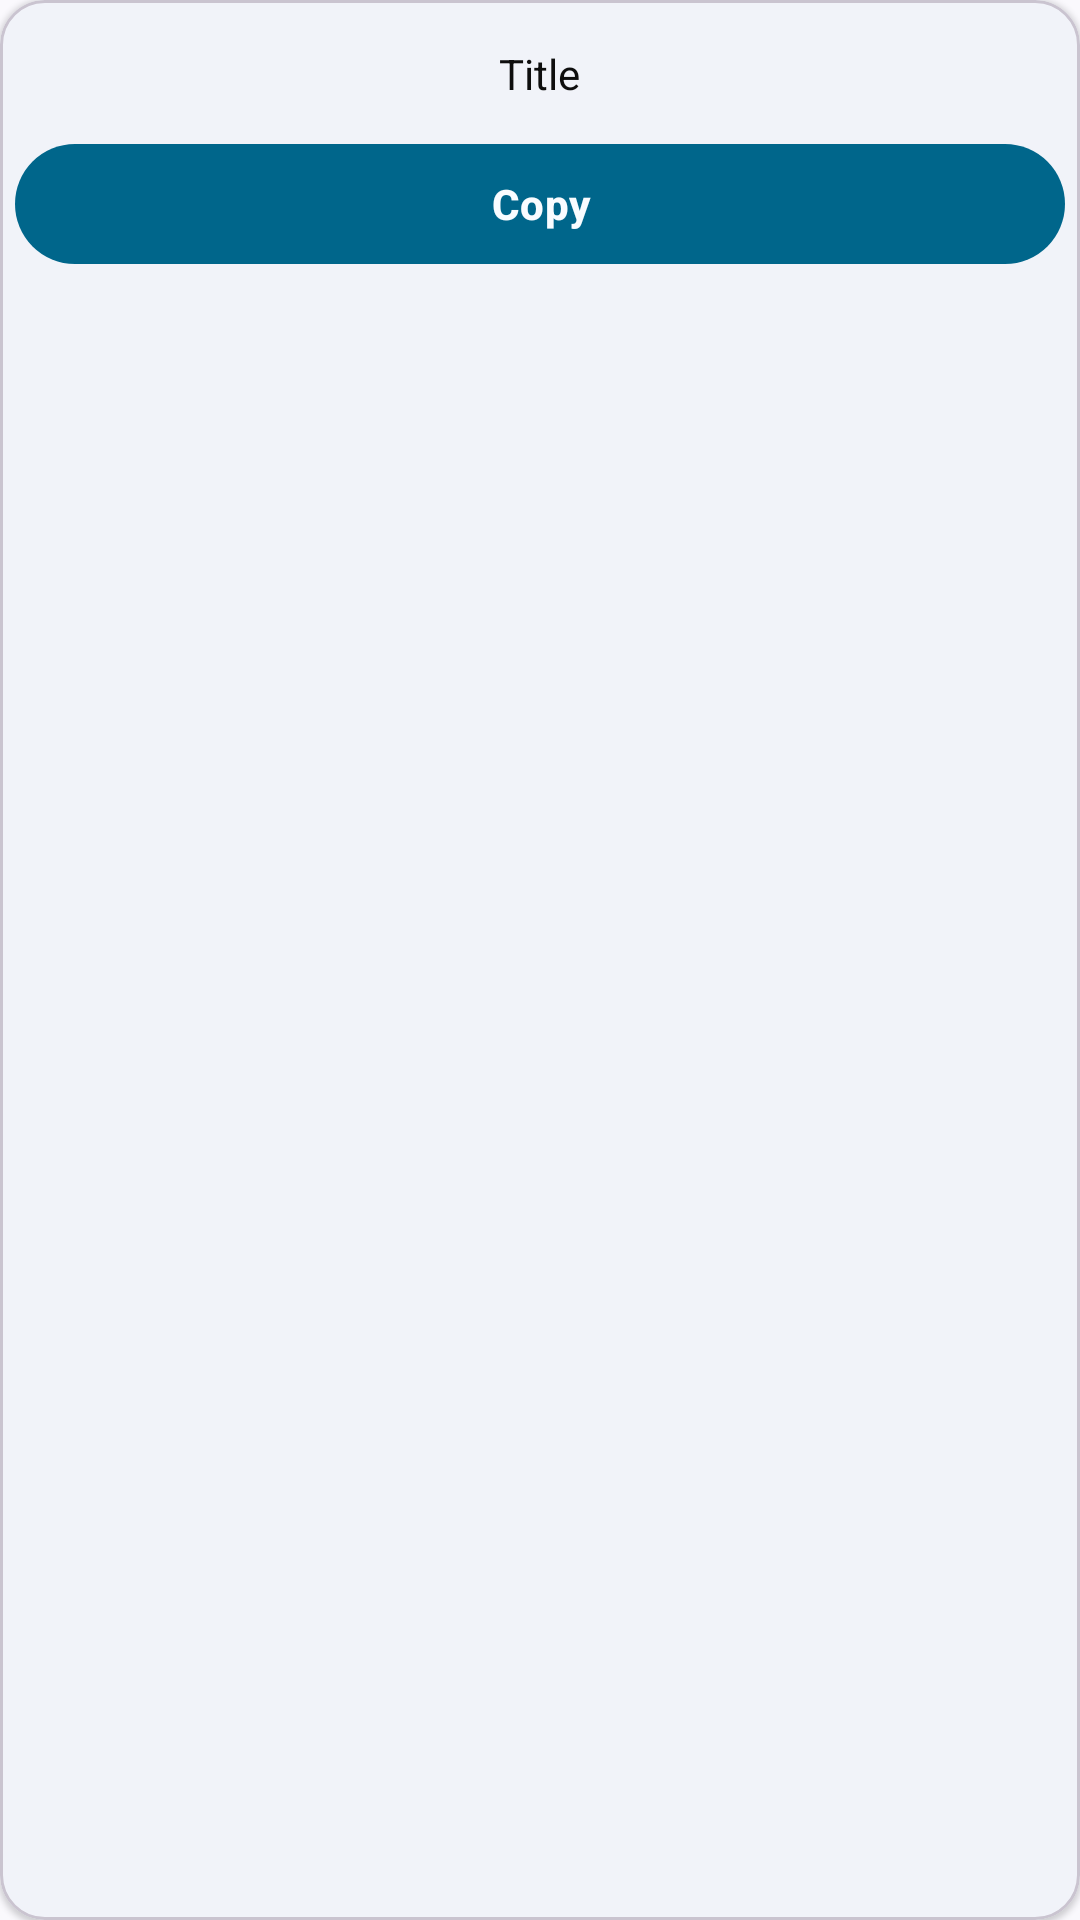

Produce the Android XML layout that renders to this screen, including the resource entries it uses.
<!-- AndroidManifest.xml: application theme Theme.Files -->
<!-- res/layout/popup_view_text_and_button.xml -->
<?xml version="1.0" encoding="utf-8"?>
<com.google.android.material.card.MaterialCardView xmlns:android="http://schemas.android.com/apk/res/android"
    xmlns:app="http://schemas.android.com/apk/res-auto"
    android:layout_width="wrap_content"
    android:layout_height="wrap_content"
    app:cardElevation="1dp"
    app:cardCornerRadius="15dp">

    <LinearLayout
        android:layout_width="match_parent"
        android:layout_height="match_parent"
        android:orientation="vertical"
        android:gravity="center"
        android:padding="5dp"
        >

        <TextView android:id="@+id/message"
            android:text="@string/title"
            android:layout_width="wrap_content"
            android:layout_height="wrap_content"
            android:padding="10dp"
            />

        <LinearLayout
            android:layout_width="match_parent"
            android:layout_height="match_parent"
            android:orientation="horizontal"
            >
            <com.google.android.material.button.MaterialButton
                android:id="@+id/btn_copy"
                android:text="@string/copy_action"
                android:textStyle="bold"
                android:gravity="center"
                android:layout_width="0dp"
                android:layout_weight="1"
                android:layout_height="wrap_content"
                />
        </LinearLayout>

    </LinearLayout>

</com.google.android.material.card.MaterialCardView>
<!-- resources referenced by this layout -->
<resources>
  <string name="copy_action">Copy</string>
  <string name="title">Title</string>
  <color name="primary">?attr/colorPrimary</color>
  <color name="on_primary">#F9FCFF</color>
  <color name="primary_container">#C1E8FF</color>
  <color name="on_primary_container">#001E2C</color>
  <color name="secondary">#4E616C</color>
  <color name="on_secondary">#F9FCFF</color>
  <color name="secondary_container">#D1E5F4</color>
  <color name="on_secondary_container">#091E28</color>
  <color name="tertiary">#605A7C</color>
  <color name="on_tertiary">#FFFBFF</color>
  <color name="tertiary_container">#E6DEFF</color>
  <color name="on_tertiary_container">#1D1736</color>
  <color name="error">#BA1A1A</color>
  <color name="error_container">#FFDAD6</color>
  <color name="on_error">#FFFFFF</color>
  <color name="on_error_container">#410002</color>
  <color name="background">#F9FCFF</color>
  <color name="on_background">#1B1B1F</color>
  <color name="surface">#F9FCFF</color>
  <color name="on_surface">#1B1B1F</color>
  <color name="surface_variant">#E8F3F8</color>
  <color name="on_surface_variant">#44464F</color>
  <color name="outline">#757780</color>
  <color name="inverse_on_surface">#F2F0F4</color>
  <color name="inverse_surface">#303034</color>
  <color name="inverse_primary">#76D1FF</color>
  <color name="app_theme">#00668B</color>
  <color name="transparent">#00000000</color>
  <color name="text">#0E0E0E</color>
</resources>
